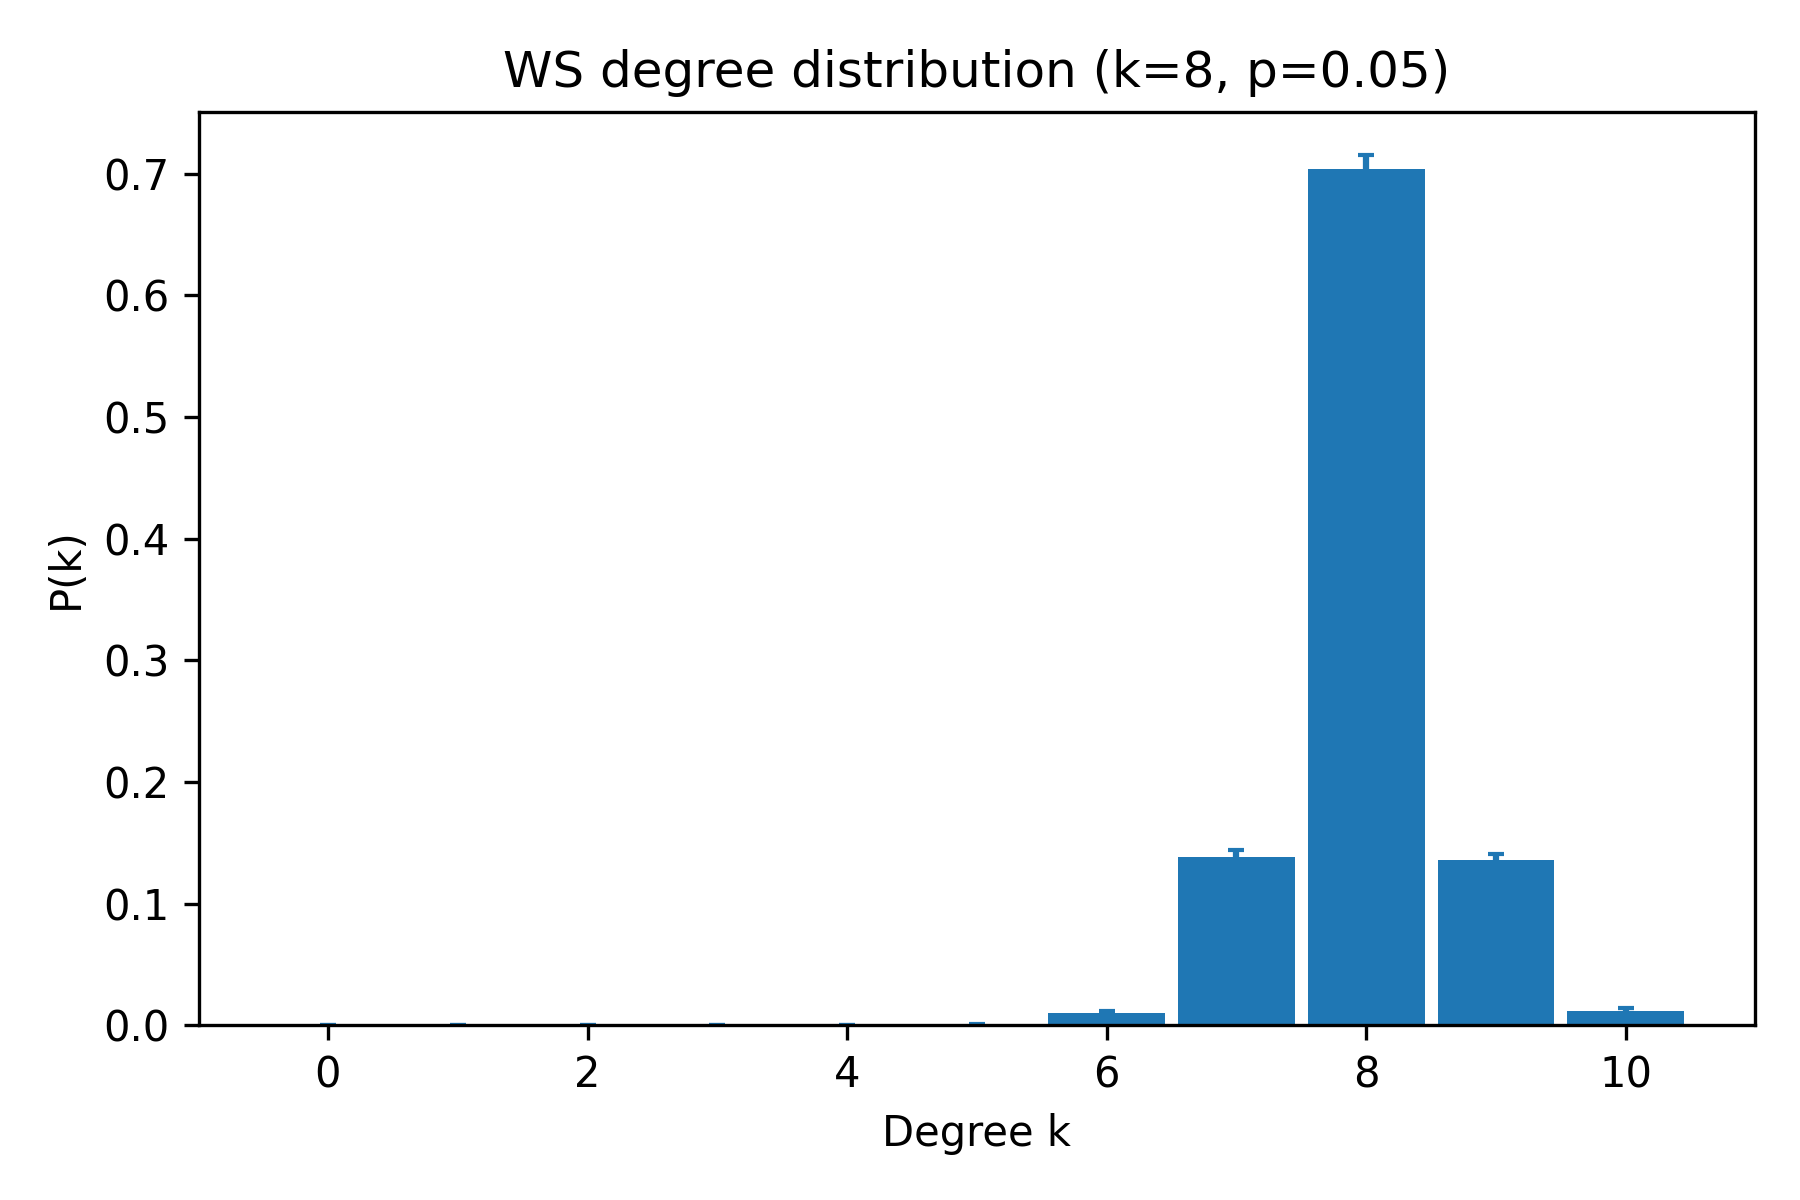

The data file committed next to this chart (first rows):
k, pk_mean, pk_sem
0, 0.0, 0.0
1, 0.0, 0.0
2, 0.0, 0.0
3, 0.0, 0.0
4, 0.0, 0.0
5, 0.0005, 0.0005
6, 0.01, 0.002052
7, 0.138, 0.005831
8, 0.704, 0.01092
9, 0.1355, 0.005595
10, 0.012, 0.002362
